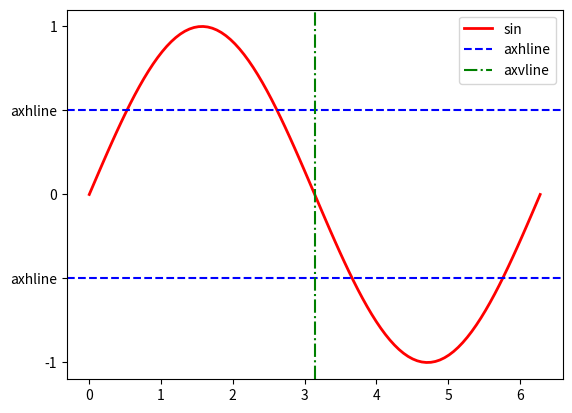

Reproduce this figure in Python.
import numpy as np
import matplotlib.pyplot as plt

x = np.linspace(0, 2*np.pi, 100)
y = np.sin(x)
# 绘制正弦曲线
plt.plot(x, y, 'r-', lw=2, label='sin')
# 在纵坐标-0.5和0.5处绘制两条水平直线，蓝色虚线
plt.axhline(-0.5, color='blue', ls='--', label='axhline')
plt.axhline(0.5, color='blue', ls='--')
# 在横坐标绘制垂直直线，绿色点划线
plt.axvline(np.pi, color='green', ls='-.', label='axvline')
# 设置y轴刻度位置和文本
plt.yticks([-1, -0.5, 0, 0.5, 1],
           ['-1', 'axhline', '0', 'axhline', '1'])
# 创建、显示图例
plt.legend()

plt.show()
